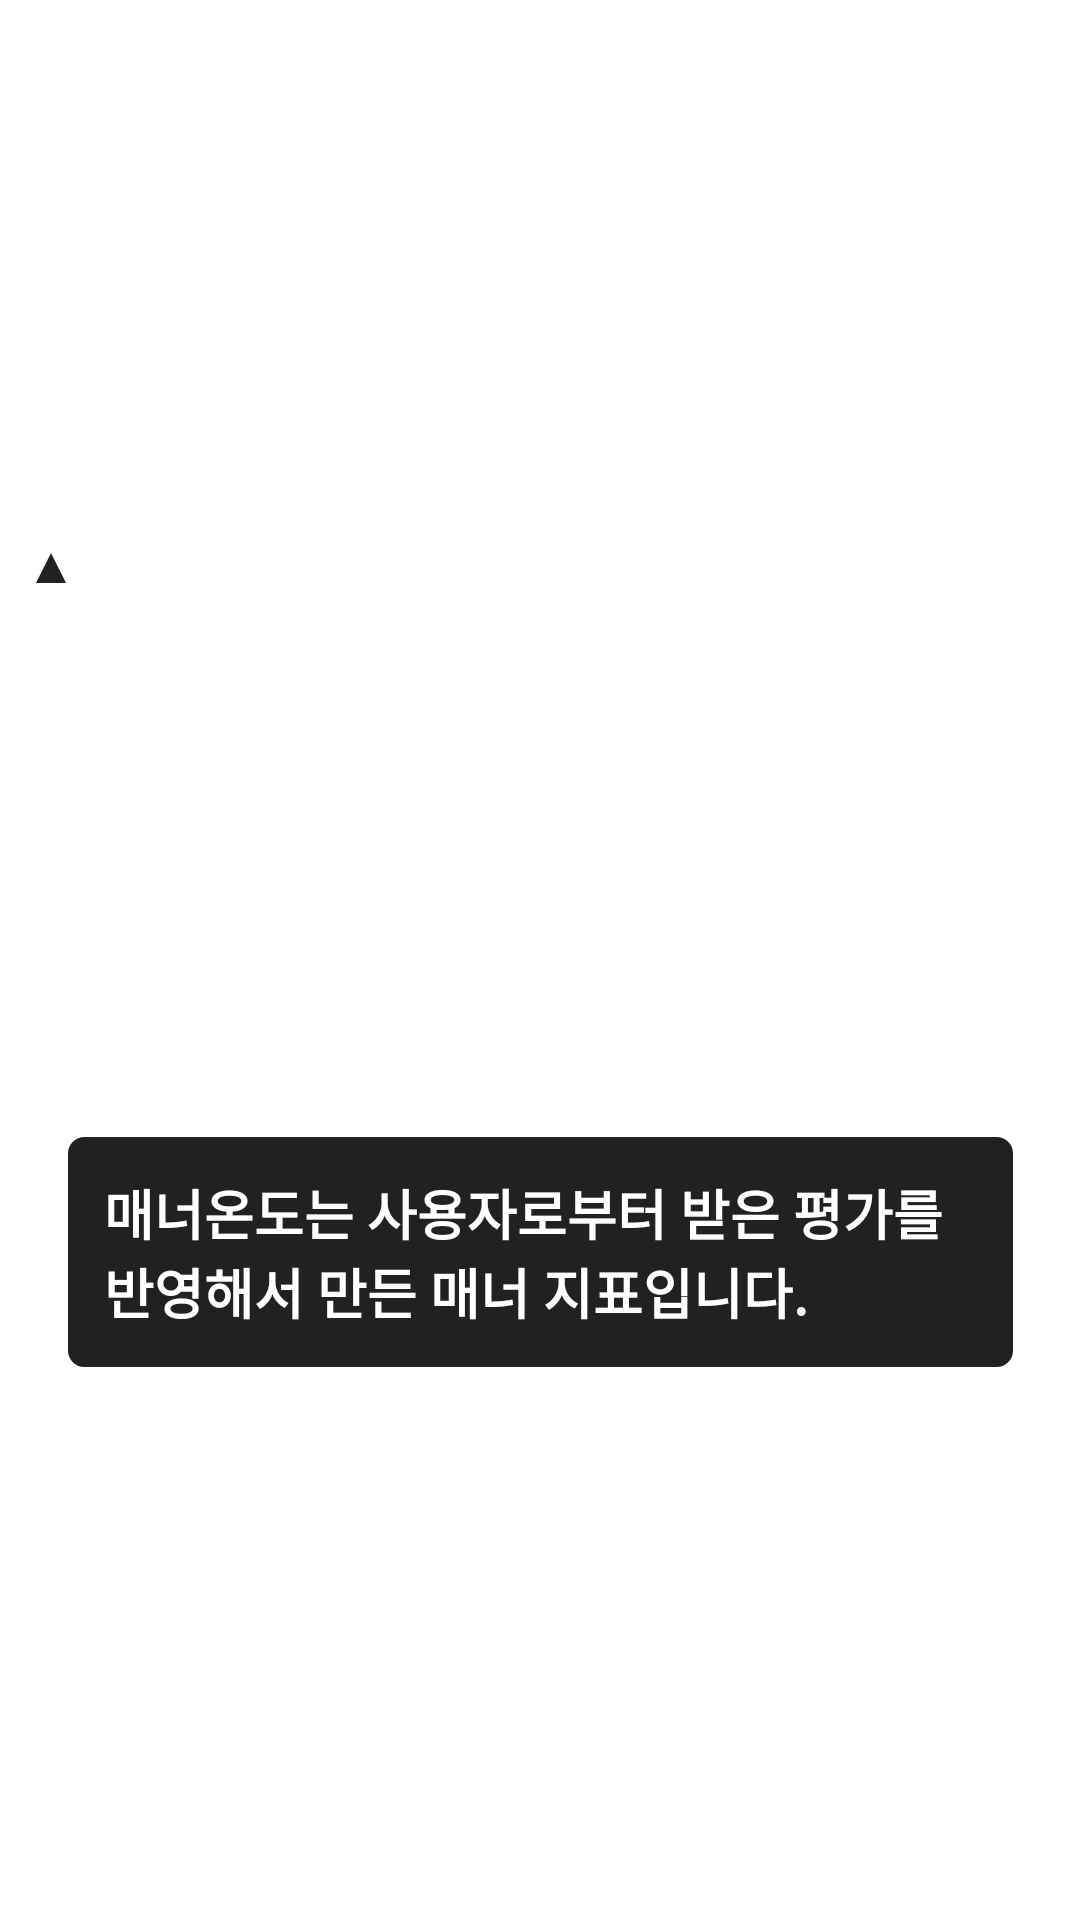

Produce the Android XML layout that renders to this screen, including the resource entries it uses.
<!-- AndroidManifest.xml: application theme Theme.Zipbab -->
<!-- res/layout/temperature_instruction_view.xml -->
<?xml version="1.0" encoding="utf-8"?>
<androidx.constraintlayout.widget.ConstraintLayout xmlns:android="http://schemas.android.com/apk/res/android"
    xmlns:app="http://schemas.android.com/apk/res-auto"
    android:id="@+id/root"
    android:layout_width="wrap_content"
    android:layout_height="wrap_content">

    <ImageView
        android:id="@+id/iv_bubble"
        android:layout_width="wrap_content"
        android:layout_height="wrap_content"
        android:layout_marginStart="12dp"
        android:src="@drawable/triangle"
        app:layout_constraintStart_toStartOf="parent"
        app:layout_constraintBottom_toTopOf="@id/tv_guidance"
        app:layout_constraintTop_toTopOf="parent" />

    <TextView
        android:id="@+id/tv_guidance"
        android:layout_width="wrap_content"
        android:layout_height="wrap_content"
        android:background="@drawable/instruction_background"
        android:maxEms="15"
        android:padding="12dp"
        android:text="@string/temperature_instruction"
        android:textColor="@color/text_reverse_color"
        android:textSize="18sp"
        android:textStyle="bold"
        app:layout_constraintBottom_toBottomOf="parent"
        app:layout_constraintEnd_toEndOf="parent"
        app:layout_constraintStart_toStartOf="parent"
        app:layout_constraintTop_toBottomOf="@id/iv_bubble" />

</androidx.constraintlayout.widget.ConstraintLayout>
<!-- resources referenced by this layout -->
<resources>
  <color name="text_reverse_color">@color/white</color>
  <!-- drawable instruction_background (drawable) -->
  <?xml version="1.0" encoding="utf-8"?>
  <shape xmlns:android="http://schemas.android.com/apk/res/android">
      <solid android:color="@color/instruction_view_color" />
  
      <stroke
          android:width="3dp"
          android:color="@color/instruction_view_color" />
  
      <corners android:radius="4dp" />
  
  </shape>
  <!-- drawable triangle (drawable) -->
  <?xml version="1.0" encoding="utf-8"?>
  <vector xmlns:android="http://schemas.android.com/apk/res/android"
      android:height="10dp"
      android:width="10dp"
      android:viewportHeight="100"
      android:viewportWidth="100">
      <path
          android:fillColor="@color/instruction_view_color"
          android:pathData="m 50,0 l 50,100 -100,0 z" />
  </vector>
  <string name="temperature_instruction">매너온도는 사용자로부터 받은 평가를 반영해서 만든 매너 지표입니다.</string>
  <style name="Theme.Zipbab" parent="Base.Theme.Zipbab" />
  <color name="white">#FFFFFFFF</color>
  <color name="instruction_view_color">#202123</color>
  <style name="Base.Theme.Zipbab" parent="Theme.Material3.DayNight.NoActionBar">
          <item name="android:windowBackground">@color/white</item>
          <item name="android:statusBarColor">@color/white</item>
          <item name="android:colorEdgeEffect">@color/main_color</item>
          <item name="materialAlertDialogTheme">@style/AlertDialog</item>
          <item name="windowSplashScreenBackground">@color/white</item>
          <item name="windowSplashScreenAnimatedIcon">@mipmap/ic_launcher_round</item>
      </style>
  <color name="main_color">#34C5F0</color>
  <style name="AlertDialog" parent="ThemeOverlay.Material3.MaterialAlertDialog">
          <item name="buttonBarPositiveButtonStyle">@style/AlertDialogText</item>
          <item name="buttonBarNeutralButtonStyle">@style/AlertDialogText</item>
          <item name="android:textColor">@color/main_color_transparent_20</item>
          <item name="android:backgroundTint">@color/main_color_light</item>
      </style>
  <style name="AlertDialogText" parent="Widget.Material3.Button.TextButton.Dialog">
          <item name="android:textColor">@color/black</item>
      </style>
  <color name="main_color_transparent_20">#3334C5F0</color>
  <color name="main_color_light">#99C5D8</color>
  <color name="black">#FF000000</color>
</resources>
